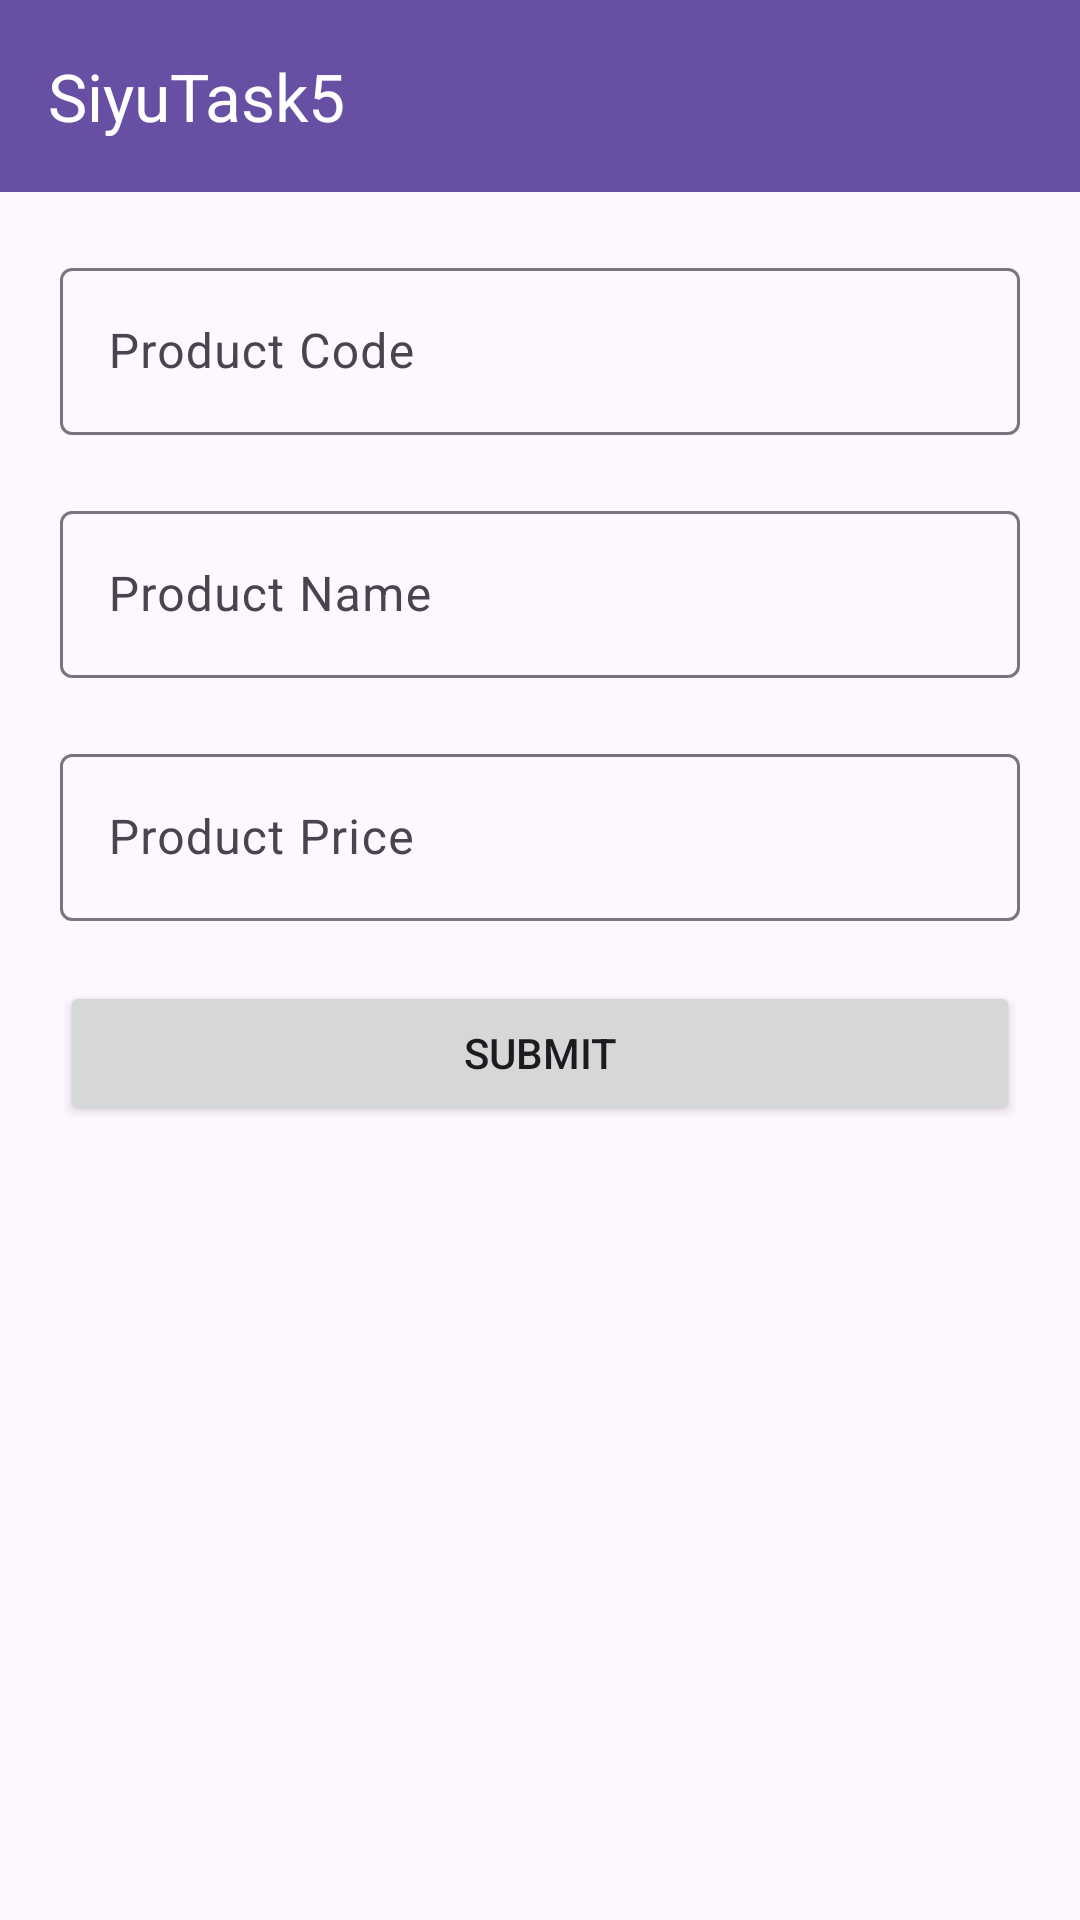

Here is an Android app screen rendered from its layout file. Give the layout XML and the strings, colors and styles it references.
<!-- AndroidManifest.xml: application theme Theme.SiyuTask5 -->
<!-- res/layout/activity_main.xml -->
<?xml version="1.0" encoding="utf-8"?>
<LinearLayout xmlns:android="http://schemas.android.com/apk/res/android"
    xmlns:tools="http://schemas.android.com/tools"
    android:layout_width="match_parent"
    android:layout_height="match_parent"
    android:orientation="vertical"
    tools:context=".MainActivity">

    <include layout="@layout/app_toolbar" />

    <LinearLayout
        android:layout_width="match_parent"
        android:layout_height="match_parent"
        android:orientation="vertical"
        android:padding="@dimen/main_page_padding">

        <com.google.android.material.textfield.TextInputLayout
            android:id="@+id/product_code_layout"
            android:layout_width="match_parent"
            android:layout_height="wrap_content"
            android:layout_marginBottom="@dimen/text_field_margin">

            <com.google.android.material.textfield.TextInputEditText
                android:id="@+id/product_code"
                android:layout_width="match_parent"
                android:layout_height="wrap_content"
                android:hint="@string/product_code_hint" />
        </com.google.android.material.textfield.TextInputLayout>

        <com.google.android.material.textfield.TextInputLayout
            android:id="@+id/product_name_layout"
            android:layout_width="match_parent"
            android:layout_height="wrap_content"
            android:layout_marginBottom="@dimen/text_field_margin">

            <com.google.android.material.textfield.TextInputEditText
                android:id="@+id/product_name"
                android:layout_width="match_parent"
                android:layout_height="wrap_content"
                android:hint="@string/product_name_hint" />
        </com.google.android.material.textfield.TextInputLayout>

        <com.google.android.material.textfield.TextInputLayout
            android:id="@+id/product_price_layout"
            android:layout_width="match_parent"
            android:layout_height="wrap_content"
            android:layout_marginBottom="@dimen/text_field_margin">

            <com.google.android.material.textfield.TextInputEditText
                android:id="@+id/product_price"
                android:layout_width="match_parent"
                android:layout_height="wrap_content"
                android:hint="@string/product_price_hint" />
        </com.google.android.material.textfield.TextInputLayout>

        <Button
            android:id="@+id/btn_submit"
            android:layout_width="match_parent"
            android:layout_height="wrap_content"
            android:text="@string/btn_submit" />
    </LinearLayout>
</LinearLayout>
<!-- res/layout/app_toolbar.xml (included above) -->
<?xml version="1.0" encoding="utf-8"?>
<LinearLayout xmlns:android="http://schemas.android.com/apk/res/android"
    xmlns:app="http://schemas.android.com/apk/res-auto"
    android:layout_width="match_parent"
    android:layout_height="wrap_content"
    android:orientation="vertical">

    <com.google.android.material.appbar.MaterialToolbar
        android:id="@+id/materialToolbar"
        android:layout_width="match_parent"
        android:layout_height="wrap_content"
        android:background="?attr/colorPrimary"
        android:minHeight="?attr/actionBarSize"
        android:theme="?attr/actionBarTheme"
        app:title="@string/app_title"
        app:titleTextColor="@color/white" />
</LinearLayout>
<!-- resources referenced by this layout -->
<resources>
  <dimen name="main_page_padding">20dp</dimen>
  <dimen name="text_field_margin">20dp</dimen>
  <string name="app_title">SiyuTask5</string>
  <string name="btn_submit">Submit</string>
  <string name="product_code_hint">Product Code</string>
  <string name="product_name_hint">Product Name</string>
  <string name="product_price_hint">Product Price</string>
  <style name="Theme.SiyuTask5" parent="Base.Theme.SiyuTask5" />
  <style name="Base.Theme.SiyuTask5" parent="Theme.Material3.DayNight.NoActionBar">
          
          
      </style>
  <!-- not gathered from this repository: default colours our renderer supplied (Android Studio template values) -->
  <color name="white">#FFFFFFFF</color>
</resources>
